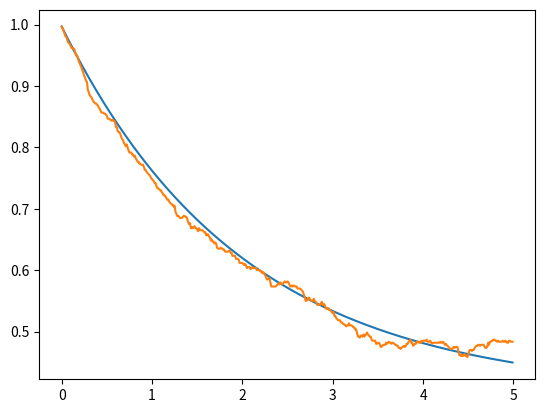
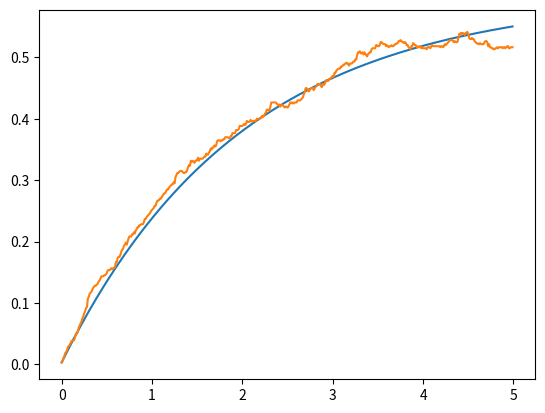
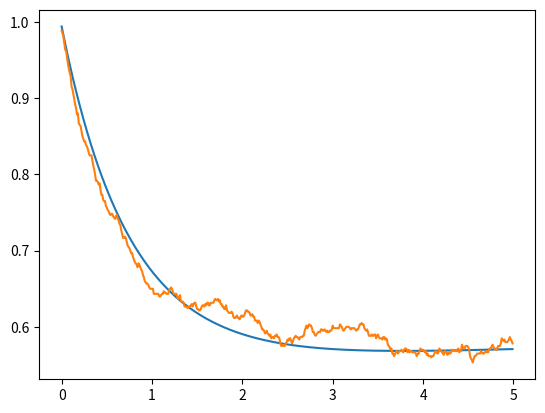
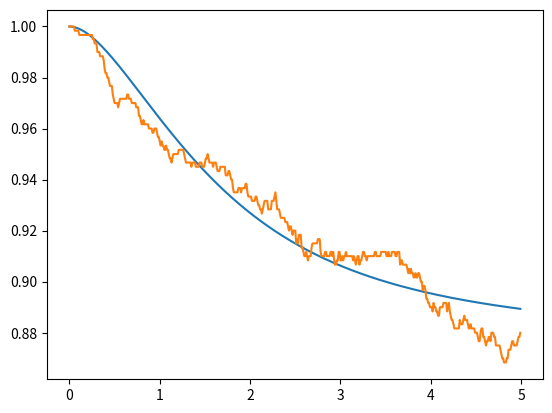

These charts were generated, in order, by the following Python code:
from matplotlib.pyplot import *
import numpy as np
from scipy.linalg import expm
import math as math
nex=4
sigmas = np.kron(np.array([[0,1],[0 for i in range(2)]]),np.eye(nex))
sigmen = sigmas.transpose()
def a(x):
    mat = np.array([[0 for i in range(x)] for j in range(x)])
    acum=0
    for y in range(1,x):
        acum=acum+1
        mat[y-1][y]=float(math.sqrt(acum))
    return(mat)
a = np.kron(np.eye(2),a(nex))
adag = a.transpose()
Hjc = np.matmul(sigmas,sigmen)+np.matmul(adag,a)+(np.matmul(adag,sigmen)+np.matmul(a,sigmas))/1000
e1 = np.array([0,1,0,0,0,0,0,0])
d1 = np.array([[0 for i in range(2*nex)],e1,[0 for i in range(2*nex)],[0 for i in range(2*nex)],[0 for i in range(2*nex)],[0 for i in range(2*nex)],[0 for i in range(2*nex)],[0 for i in range(2*nex)]])
temp = 2
S1 = np.sqrt(temp+1)*np.sqrt(0.1)*sigmen
S1d =S1.transpose()
S2 = np.sqrt(temp+1)*np.sqrt(0.2)*a
S2d =S2.transpose()
S3 = np.sqrt(temp)*np.sqrt(0.1)*sigmas
S3d =S3.transpose()
S4 = np.sqrt(temp)*np.sqrt(0.2)*adag
S4d =S4.transpose()
Hju = Hjc-0.5j*(np.matmul(S1d,S1)+np.matmul(S2d,S2)+np.matmul(S3d,S3)+np.matmul(S4d,S4))
ene=500
nst=600
emas_gg=[]
eqju_gg=[]
eqav_gg=[0 for i in range(ene)]
emas_ee=[]
eqju_ee=[]
eqav_ee=[0 for i in range(ene)]
emas_00=[]
eqju_00=[]
eqav_00=[0 for i in range(ene)]
emas_11=[]
eqju_11=[]
eqav_11=[0 for i in range(ene)]

deltat=5/ene
tiempo=[deltat*i for i in range (ene)]
#ecuacion maestra
for i in range (0,ene):
    mat = d1
    mat = mat -deltat*1j*( np.matmul(Hjc,mat)- np.matmul(mat,Hjc) )
    mat = mat +deltat*0.5*( 2*np.matmul(S1,np.matmul(mat,S1d)) -1*np.matmul(mat,np.matmul(S1d,S1)) -1*np.matmul(S1d,np.matmul(S1,mat)) )
    mat = mat +deltat*0.5*( 2*np.matmul(S2,np.matmul(mat,S2d)) -1*np.matmul(mat,np.matmul(S2d,S2)) -1*np.matmul(S2d,np.matmul(S2,mat)) )
    mat = mat +deltat*0.5*( 2*np.matmul(S3,np.matmul(mat,S3d)) -1*np.matmul(mat,np.matmul(S3d,S3)) -1*np.matmul(S3d,np.matmul(S3,mat)) )
    mat = mat +deltat*0.5*( 2*np.matmul(S4,np.matmul(mat,S4d)) -1*np.matmul(mat,np.matmul(S4d,S4)) -1*np.matmul(S4d,np.matmul(S4,mat)) )
    d1 = mat
    emas_gg.append(np.abs(np.matmul(mat,np.matmul(sigmas,sigmen)).trace()))
    emas_ee.append(np.abs(np.matmul(mat,np.matmul(sigmen,sigmas)).trace()))
    emas_00.append(np.abs(np.matmul(mat,np.matmul(adag,a)).trace()))
    emas_11.append(np.abs(np.matmul(mat,np.matmul(a,adag)).trace()))

#quantum jumps
for m in range(0,nst):
    for n in range(0,ene):
        vec = e1
        aver = np.array([0,0,0,0])
        rn1=np.random.random_sample()
        rn2=np.random.random_sample()
        deltap1= deltat*np.abs(np.dot(np.matmul(S1,vec),np.matmul(S1,vec)))
        deltap2= deltat*np.abs(np.dot(np.matmul(S2,vec),np.matmul(S2,vec)))
        deltap3= deltat*np.abs(np.dot(np.matmul(S3,vec),np.matmul(S3,vec)))
        deltap4= deltat*np.abs(np.dot(np.matmul(S4,vec),np.matmul(S4,vec)))
        def tongo(v): #normalización de vectores
            norm = np.linalg.norm(v)
            if (norm == 0):
               return v
            else:
               return v/norm
        if(deltap1+deltap2+deltap3+deltap4==0): #evitar que la normalización se indefina si ambos deltap son 0
          deltasum = 0.001
        else:
          deltasum = deltap1+deltap2+deltap3+deltap4
        if(rn1<deltasum):
           if(rn2<=(deltap1/deltasum)):
              vec=tongo(np.matmul(S1,vec))
           elif(rn2<=((deltap1+deltap2)/deltasum)):
              vec=tongo(np.matmul(S2,vec))
           elif(rn2<=((deltap1+deltap2+deltap3)/deltasum)):
              vec=tongo(np.matmul(S3,vec))
           else:
              vec=tongo(np.matmul(S4,vec))
        else:
           vec=tongo(np.matmul(expm(-1j*deltat*Hju),vec))
        aver_gg= np.matmul(sigmen,vec)
        aver_ee= np.matmul(sigmas,vec)
        aver_00= np.matmul(a,vec)
        aver_11= np.matmul(adag,vec)
        eqju_gg.append(np.abs(np.dot(aver_gg,aver_gg)))
        eqju_ee.append(np.abs(np.dot(aver_ee,aver_ee)))
        eqju_00.append(np.abs(np.dot(aver_00,aver_00)))
        eqju_11.append(np.abs(np.dot(aver_11,aver_11)))
        e1 = vec
        eqav_gg[n]=eqav_gg[n]+(np.abs(np.dot(aver_gg,aver_gg)))/nst
        eqav_ee[n]=eqav_ee[n]+(np.abs(np.dot(aver_ee,aver_ee)))/nst
        eqav_00[n]=eqav_00[n]+(np.abs(np.dot(aver_00,aver_00)))/nst
        eqav_11[n]=eqav_11[n]+(np.abs(np.dot(aver_11,aver_11)))/nst
    e1 = np.array([0,1,0,0,0,0,0,0])

figure()
plot(tiempo,emas_gg)
plot(tiempo,eqav_gg)
savefig('pobg.png')

figure()
plot(tiempo,emas_ee)
plot(tiempo,eqav_ee)
savefig('pobe.png')

figure()
plot(tiempo,emas_00)
plot(tiempo,eqav_00)
savefig('pob0.png')

figure()
plot(tiempo,emas_11)
plot(tiempo,eqav_11)
savefig('pob1.png')
